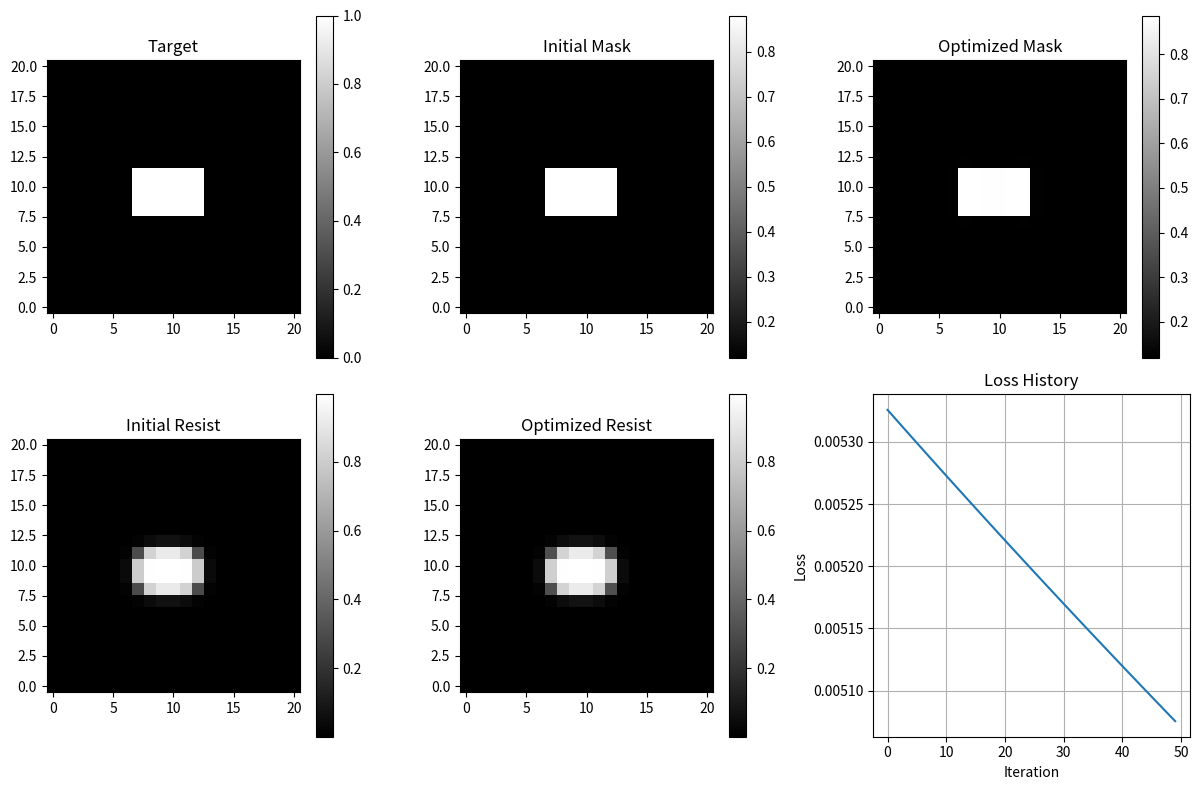
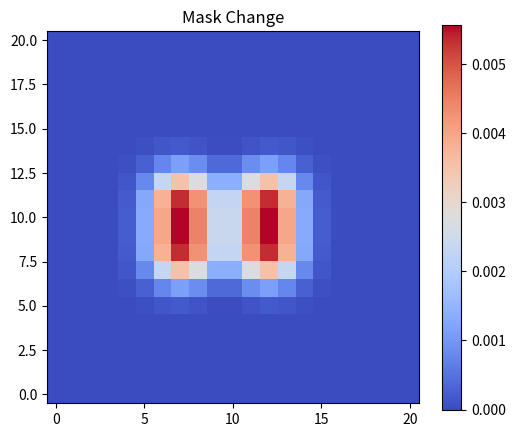

Reproduce these figures in Python, in order.
import numpy as np
import matplotlib.pyplot as plt
from scipy import signal


# =========================================================
# 1. Build 2D grid
# =========================================================

N = 21

x = np.linspace(-1, 1, N)
y = np.linspace(-1, 1, N)

X, Y = np.meshgrid(x, y)


# =========================================================
# 2. Define target pattern
# =========================================================

target = (
    (np.abs(X) <= 0.3) &
    (np.abs(Y) <= 0.2)
).astype(float)


# =========================================================
# 3. Define PSF
# =========================================================

sigma = 0.12

psf = np.exp(
    -(X**2 + Y**2) / (2 * sigma**2)
)

psf = psf / np.sum(psf)


# =========================================================
# 4. Sigmoid
#    Z -> continuous mask
# =========================================================

def sigmoid(z):
    return 1 / (1 + np.exp(-z))


# =========================================================
# 5. Soft resist model
# =========================================================

def soft_resist(aerial, threshold=0.5, beta=20):

    return 1 / (
        1 + np.exp(
            -beta * (aerial - threshold)
        )
    )


# =========================================================
# 6. Forward model
#
#    Z
#    ↓
#    mask
#    ↓
#    aerial image
#    ↓
#    resist
# =========================================================

def forward(Z):

    mask = sigmoid(Z)

    aerial = signal.fftconvolve(
        mask,
        psf,
        mode="same"
    )

    resist = soft_resist(
        aerial,
        threshold=0.5,
        beta=20
    )

    return mask, aerial, resist


# =========================================================
# 7. Loss function
# =========================================================

def loss_function(Z):

    _, _, resist = forward(Z)

    loss = np.mean(
        (resist - target) ** 2
    )

    return loss


# =========================================================
# 8. Backward / adjoint gradient
# =========================================================

def backward(Z, target, psf, threshold=0.5, beta=20):

    # ---------- Forward ----------
    mask = sigmoid(Z)

    aerial = signal.fftconvolve(
        mask,
        psf,
        mode="same"
    )

    resist = soft_resist(
        aerial,
        threshold=threshold,
        beta=beta
    )

    # ---------- Backward ----------

    # Step 1:
    # dL / dR
    dL_dR = 2 * (resist - target) / target.size

    # Step 2:
    # dR / dA
    dR_dA = beta * resist * (1 - resist)

    # Chain rule:
    # dL / dA
    dL_dA = dL_dR * dR_dA

    # Step 3:
    # dA / dM
    # Backward through convolution
    dL_dM = signal.correlate(
    dL_dA,
    psf,
    mode="same"
)

    # Step 4:
    # dM / dZ
    dM_dZ = mask * (1 - mask)

    # Final gradient:
    # dL / dZ
    dL_dZ = dL_dM * dM_dZ

    return dL_dZ


# =========================================================
# 9. Initialize Z
#
# Better than all zeros:
# target area -> positive
# outside -> negative
# =========================================================

Z = np.where(
    target == 1,
    2.0,
    -2.0
)

initial_Z = Z.copy()

initial_mask, initial_aerial, initial_resist = forward(initial_Z)
loss_history = []

learning_rate = 5.0
num_iterations = 50

for iteration in range(num_iterations):

    # 1. Forward
    mask, aerial, resist = forward(Z)

    # 2. Calculate loss
    loss = np.mean(
        (resist - target) ** 2
    )

    loss_history.append(loss)

    # 3. Backward
    grad = backward(
        Z,
        target,
        psf,
        threshold=0.5,
        beta=20
    )

    # 4. Update Z
    Z = Z - learning_rate * grad

final_mask, final_aerial, final_resist = forward(Z)
plt.figure(figsize=(12, 8))

plt.subplot(2, 3, 1)
plt.imshow(target, origin="lower", cmap="gray")
plt.title("Target")
plt.colorbar()

plt.subplot(2, 3, 2)
plt.imshow(initial_mask, origin="lower", cmap="gray")
plt.title("Initial Mask")
plt.colorbar()

plt.subplot(2, 3, 3)
plt.imshow(final_mask, origin="lower", cmap="gray")
plt.title("Optimized Mask")
plt.colorbar()

plt.subplot(2, 3, 4)
plt.imshow(initial_resist, origin="lower", cmap="gray")
plt.title("Initial Resist")
plt.colorbar()

plt.subplot(2, 3, 5)
plt.imshow(final_resist, origin="lower", cmap="gray")
plt.title("Optimized Resist")
plt.colorbar()

plt.subplot(2, 3, 6)
plt.plot(loss_history)
plt.xlabel("Iteration")
plt.ylabel("Loss")
plt.title("Loss History")
plt.grid()

plt.tight_layout()
plt.show()
mask_change = final_mask - initial_mask

plt.figure(figsize=(6, 5))

plt.imshow(
    mask_change,
    origin="lower",
    cmap="coolwarm"
)

plt.colorbar()
plt.title("Mask Change")

plt.show()
